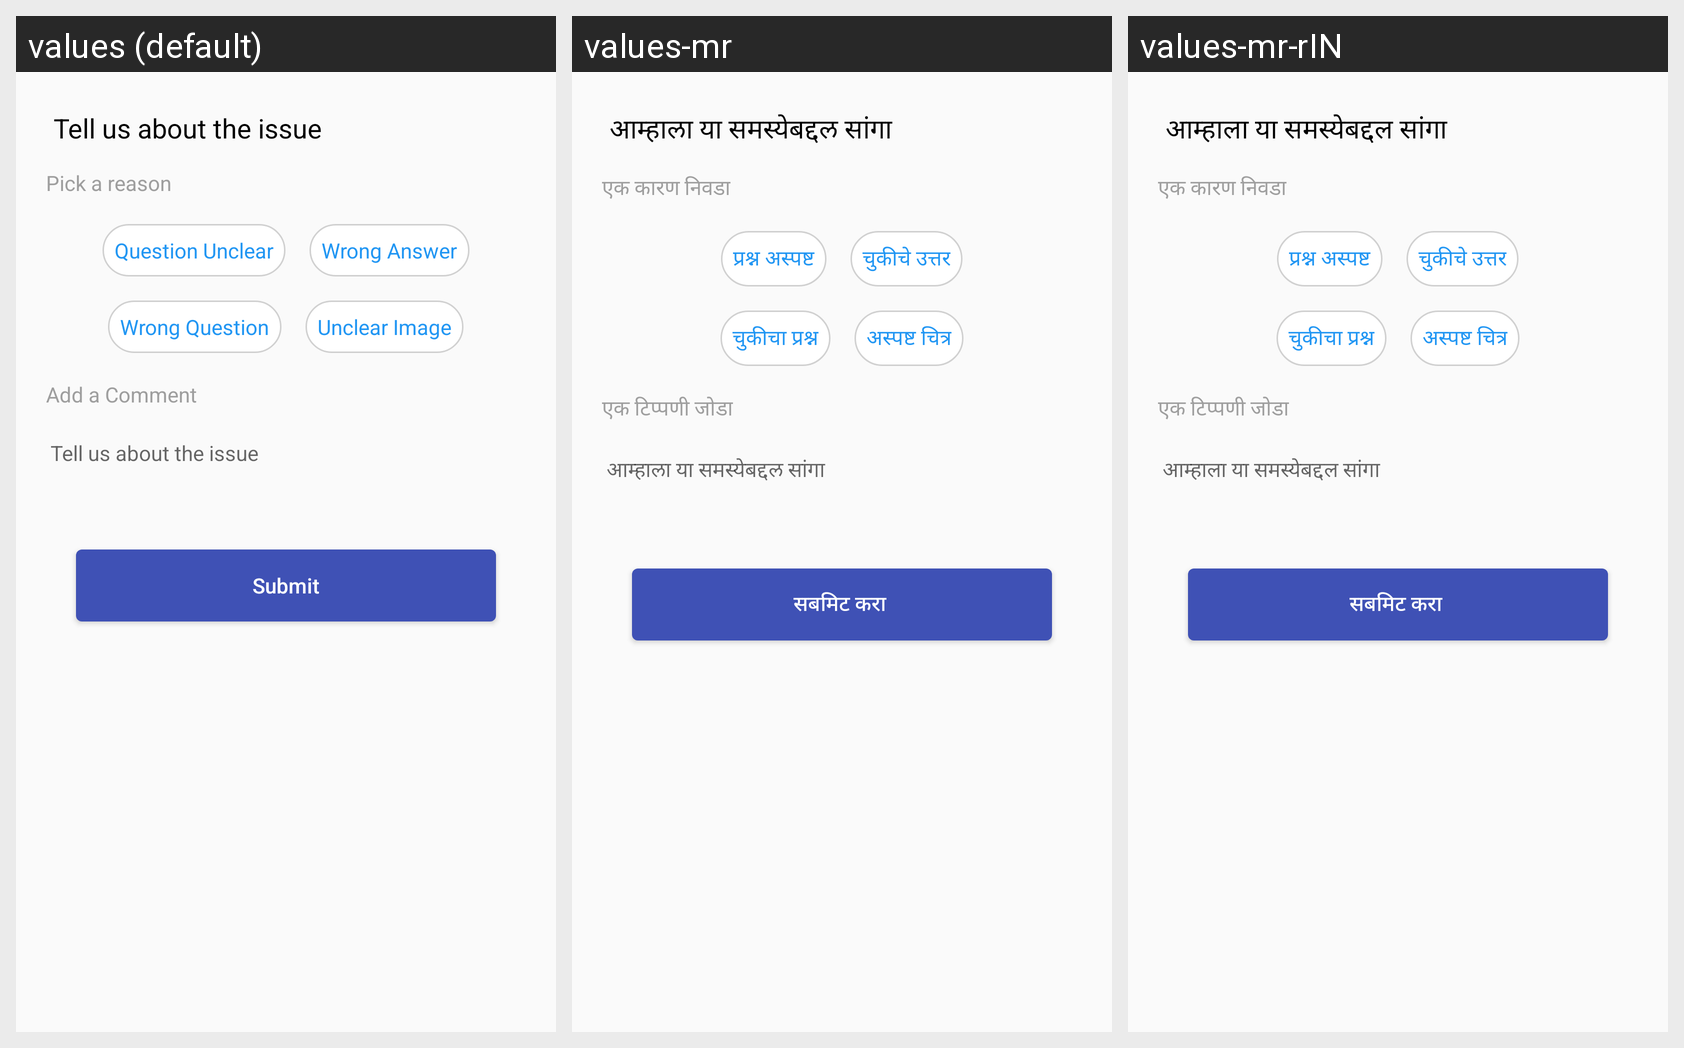

The Android screen above is rendered under several locales of the same app. Produce the string resources it draws, with the default and per-locale values.
Android screen res/layout/report_error_layout.xml rendered under 3 locales, left to right: values (default), values-mr, values-mr-rIN. Device: Nexus 5 (rendered at 1080×1920; each locale shown at half size, 540×960, under a caption strip naming it); theme AppTheme.NoActionBar.
Strings drawn on this screen, with the default value and each locale's value (text and hints the layout hard-codes, and strings that could not be matched under every locale, appear in the picture but are not listed):

tellusabouttheissue
  values: Tell us about the issue
  values-mr: आम्हाला या समस्येबद्दल सांगा
  values-mr-rIN: आम्हाला या समस्येबद्दल सांगा

pick_reason
  values: Pick a reason
  values-mr: एक कारण निवडा
  values-mr-rIN: एक कारण निवडा

report_error_question_unclear
  values: Question Unclear
  values-mr: प्रश्न अस्पष्ट
  values-mr-rIN: प्रश्न अस्पष्ट

report_error_wrong_answer
  values: Wrong Answer
  values-mr: चुकीचे उत्तर
  values-mr-rIN: चुकीचे उत्तर

report_error_wrong_question
  values: Wrong Question
  values-mr: चुकीचा प्रश्न
  values-mr-rIN: चुकीचा प्रश्न

report_error_unclear_image
  values: Unclear Image
  values-mr: अस्पष्ट चित्र
  values-mr-rIN: अस्पष्ट चित्र

addcomment
  values: Add a Comment
  values-mr: एक टिप्पणी जोडा
  values-mr-rIN: एक टिप्पणी जोडा

submit
  values: Submit
  values-mr: सबमिट करा 
  values-mr-rIN: सबमिट करा
